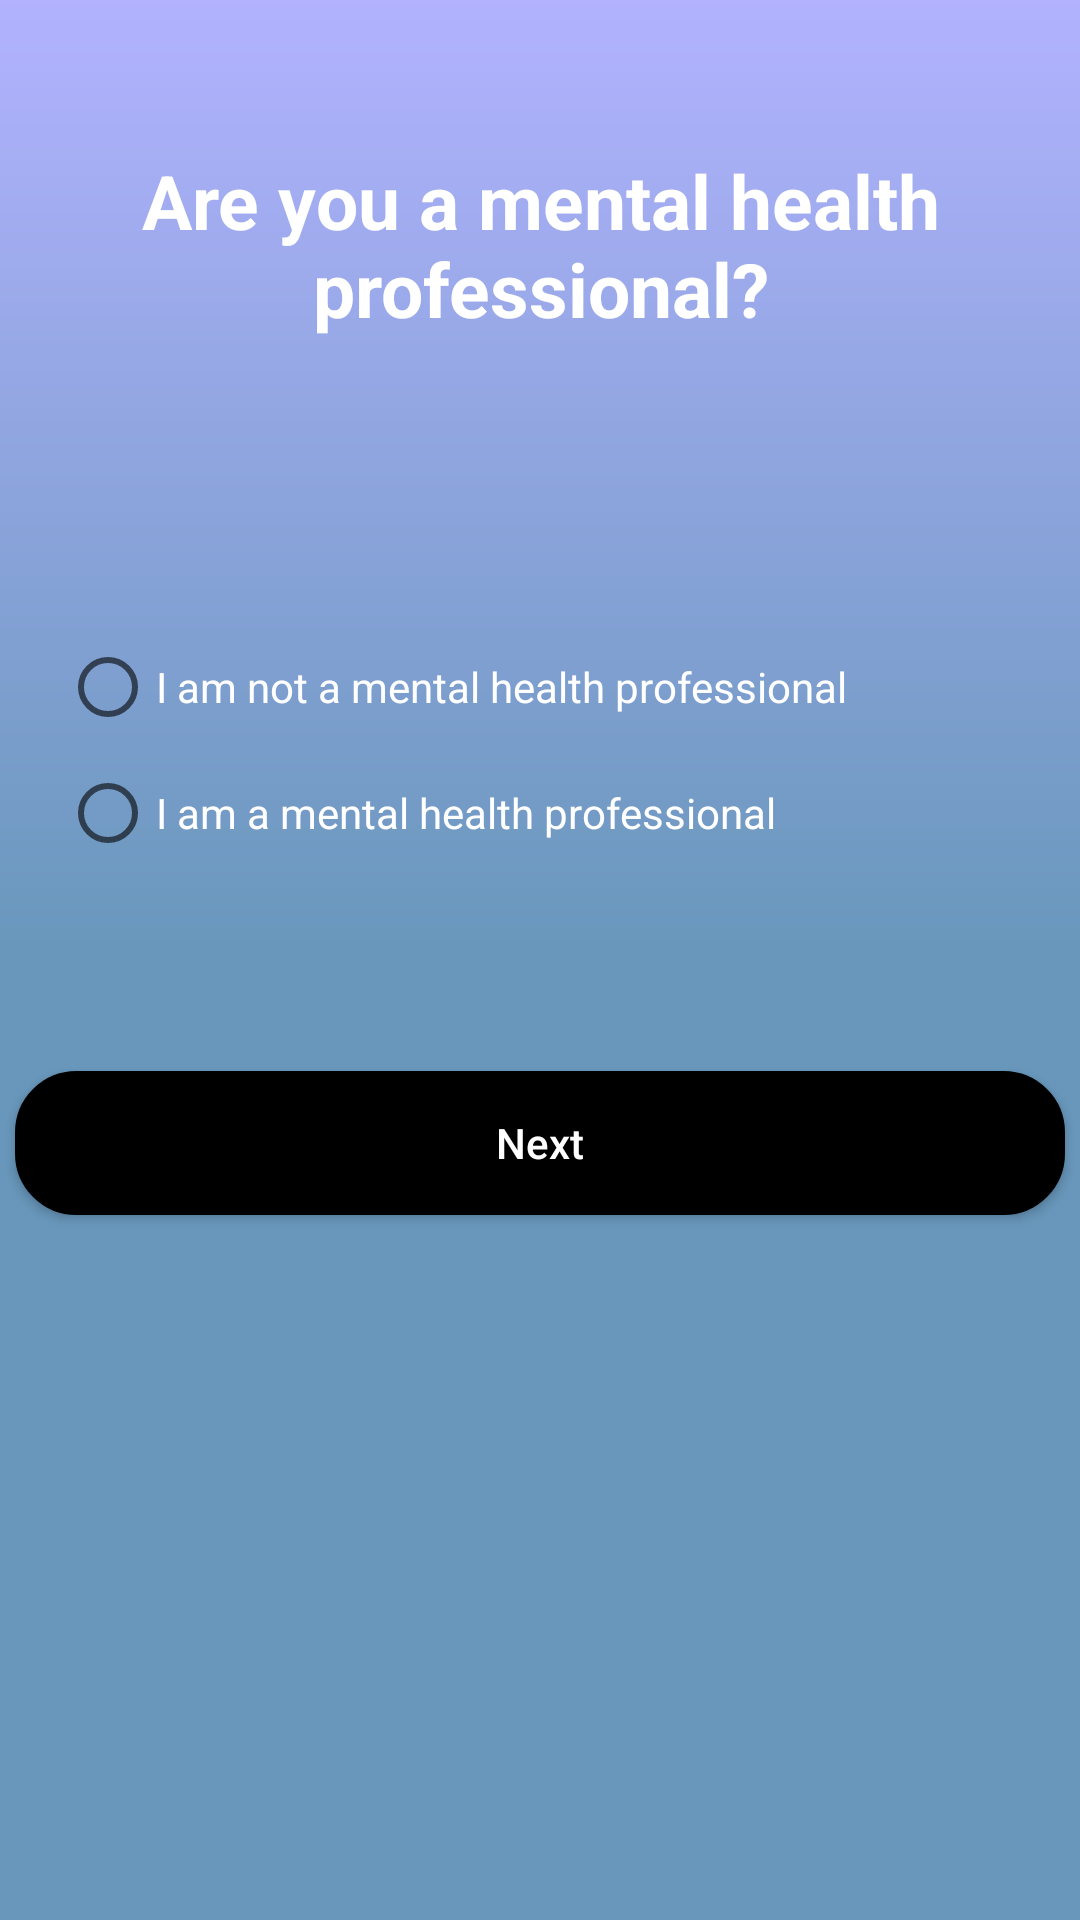

This screen was rendered from an Android layout file. Write that file and the resources it references.
<!-- AndroidManifest.xml: application theme AppTheme.NoActionBar -->
<!-- res/layout/sign_up1.xml -->
<?xml version="1.0" encoding="utf-8"?>
<RelativeLayout xmlns:android="http://schemas.android.com/apk/res/android"
    xmlns:tools="http://schemas.android.com/tools"
    android:layout_width="match_parent"
    android:layout_height="match_parent"
    android:background="@drawable/sign_up_backgrounds"
    xmlns:app="http://schemas.android.com/apk/res-auto">


    <TextView
        android:id="@+id/question1"
        android:layout_width="wrap_content"
        android:layout_height="wrap_content"
        android:layout_marginTop="50dp"
        android:text="Are you a mental health professional?"
        android:textSize="25sp"
        android:textAlignment="center"
        android:textStyle="bold"
        android:textColor="@color/white"
        android:gravity="center"/>

    <RadioGroup
        android:id="@+id/radioGroup"
        android:layout_width="wrap_content"
        android:layout_height="wrap_content"
        android:layout_below="@+id/question1"
        android:layout_alignParentStart="true"
        android:layout_alignParentLeft="true"
        android:layout_alignParentEnd="true"
        android:layout_alignParentRight="true"
        android:layout_centerHorizontal="true"
        android:layout_marginStart="20dp"
        android:layout_marginLeft="20dp"
        android:layout_marginTop="100dp"
        android:layout_marginEnd="20dp"
        android:layout_marginRight="20dp"
        android:layout_marginBottom="20dp"
        tools:layout_editor_absoluteX="46dp"
        tools:layout_editor_absoluteY="184dp">

        <RadioButton
            android:id="@+id/user1"
            android:layout_width="wrap_content"
            android:layout_height="wrap_content"
            android:layout_marginBottom="10dp"
            android:text="I am not a mental health professional"
            android:textColor="@color/white" />

        <RadioButton
            android:id="@+id/user2"
            android:layout_width="wrap_content"
            android:layout_height="wrap_content"
            android:text="I am a mental health professional"
            android:textColor="@color/white" />
    </RadioGroup>

    <Button
        android:id="@+id/button"
        android:layout_width="350dp"
        android:layout_height="wrap_content"
        android:layout_below="@+id/radioGroup"
        android:layout_marginTop="50dp"
        android:layout_centerHorizontal="true"
        android:text="Next"
        android:textColor="@color/white"
        android:textAllCaps="false"
        android:background="@drawable/dark_button"/>
</RelativeLayout>
<!-- resources referenced by this layout -->
<resources>
  <color name="white">#FFFFFF</color>
  <!-- drawable dark_button (drawable) -->
  <?xml version="1.0" encoding="utf-8"?>
  <ripple xmlns:android="http://schemas.android.com/apk/res/android"
      xmlns:tools="http://schemas.android.com/tools"
      android:color="@color/lightGray">
      <item>
          <shape>
              <corners
                  android:radius="20dp"/>
              <solid
                  android:color="@color/black"/>
              <stroke
                  android:width="1dp"
                  android:color="@color/black"/>
          </shape>
      </item>
  </ripple>
  <!-- drawable sign_up_backgrounds (drawable) -->
  <?xml version="1.0" encoding="utf-8"?>
  <shape
      xmlns:android="http://schemas.android.com/apk/res/android">
      <gradient
          android:angle="90"
          android:startColor="#6897BB"
          android:centerColor="#6897BB"
          android:endColor="#b2b2ff"
          android:type="linear"/>
  </shape>
  <style name="AppTheme.NoActionBar">
          <item name="colorPrimaryDark">@color/black</item>
          <item name="windowActionBar">false</item>
          <item name="windowNoTitle">true</item>
          <item name="android:windowAnimationStyle">@style/customActivityAnimation</item>
          <item name="android:navigationBarColor" tools:targetApi="lollipop">@color/black</item>
      </style>
  <color name="lightGray">#D3D3D3</color>
  <color name="black">#000000</color>
  <style name="customActivityAnimation" parent="@android:style/Animation.Activity">
          <item name="android:activityOpenEnterAnimation">@anim/slide_in_right</item>
          <item name="android:activityOpenExitAnimation">@anim/slide_out_left</item>
          <item name="android:activityCloseEnterAnimation">@anim/slide_in_left</item>
          <item name="android:activityCloseExitAnimation">@anim/slide_out_right</item>
      </style>
</resources>
